The GitHub repository BHISHMA108/Smart-Vision-Flipkart-Grid-6.0-Project contains a labelled image folder "Dataset" with 5 categories: fully ripe, overripe, perished, semi ripe, unripe. Examples follow, each with its label.

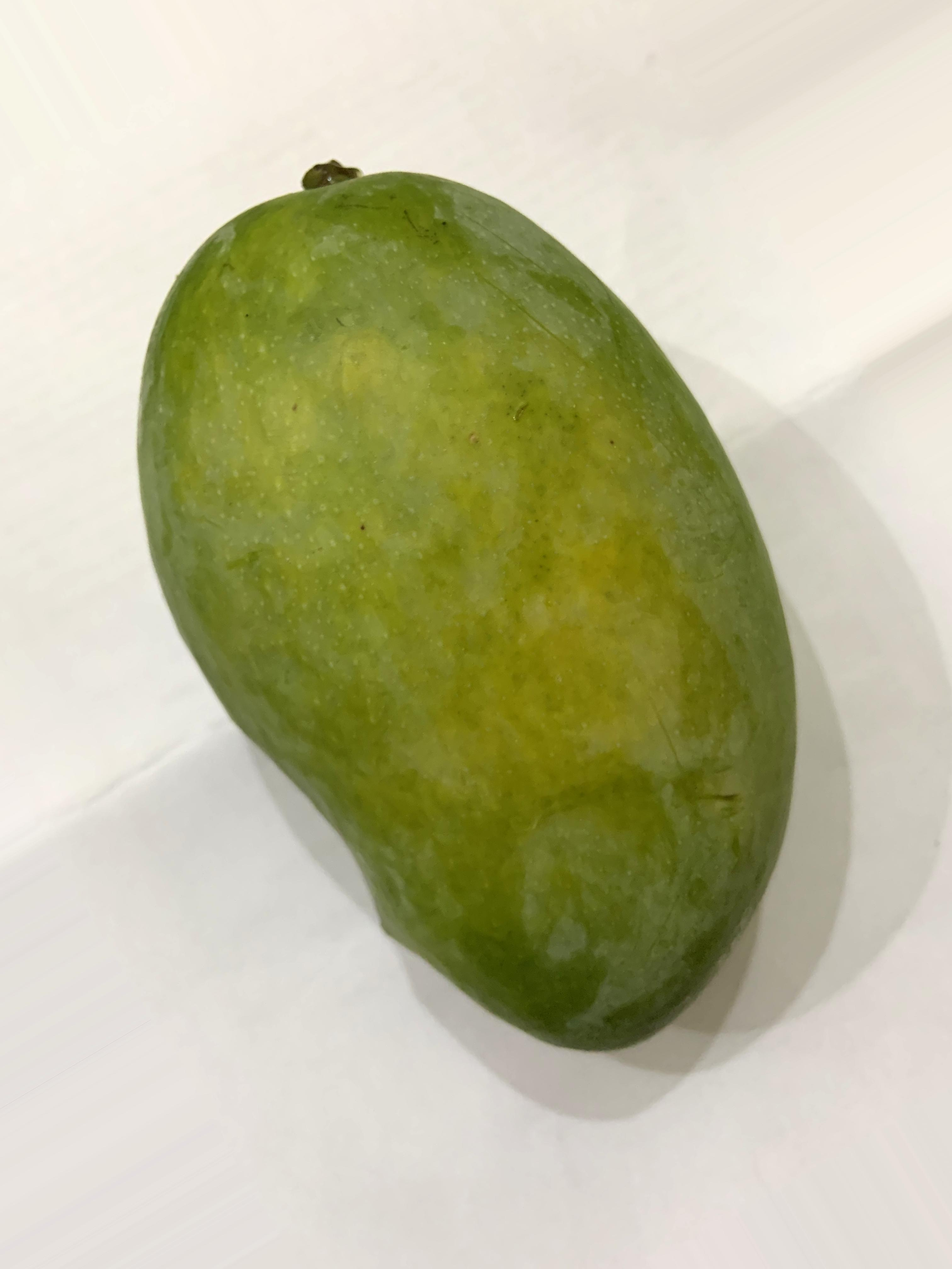
Label: unripe

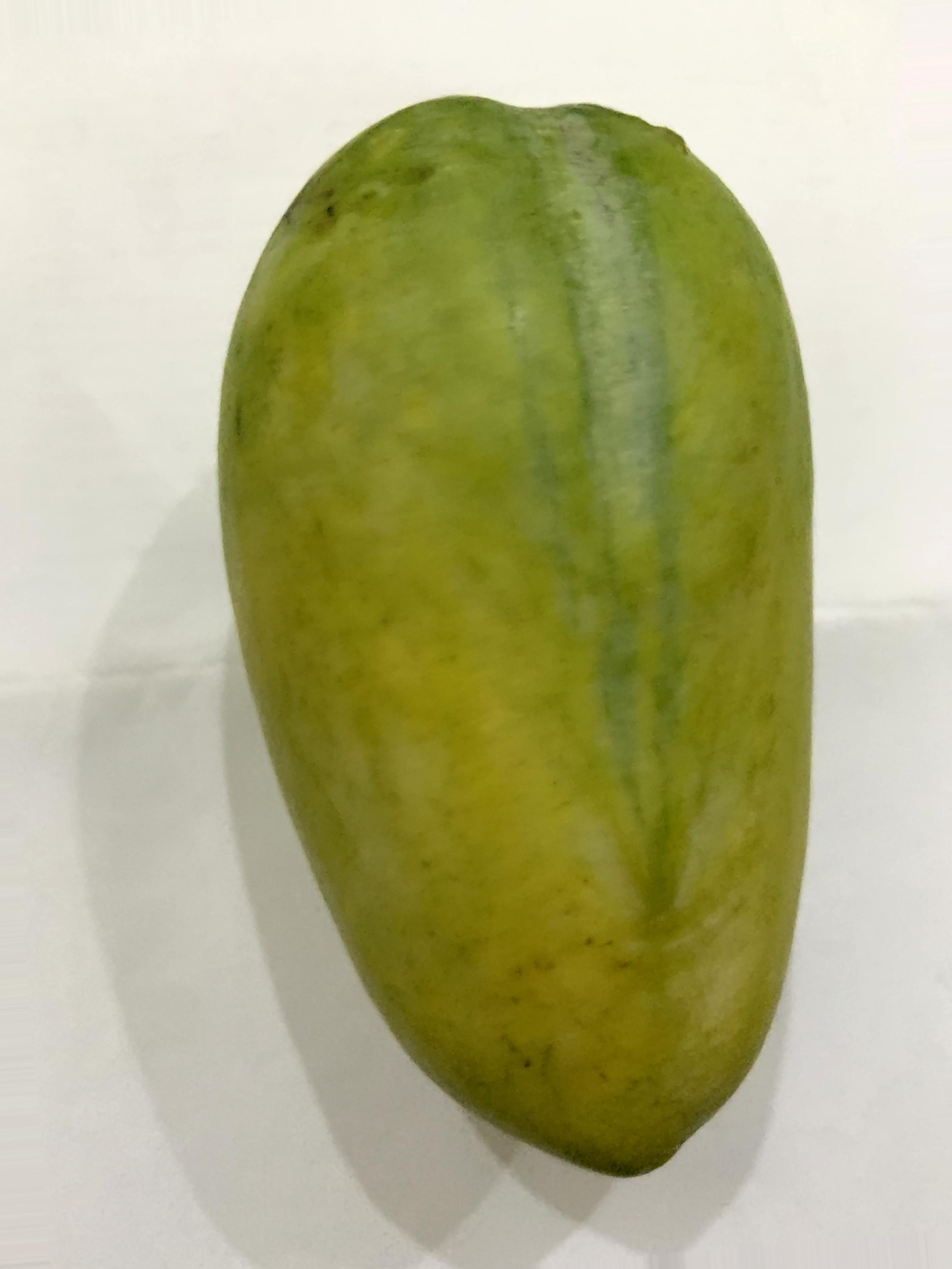
Label: semi ripe

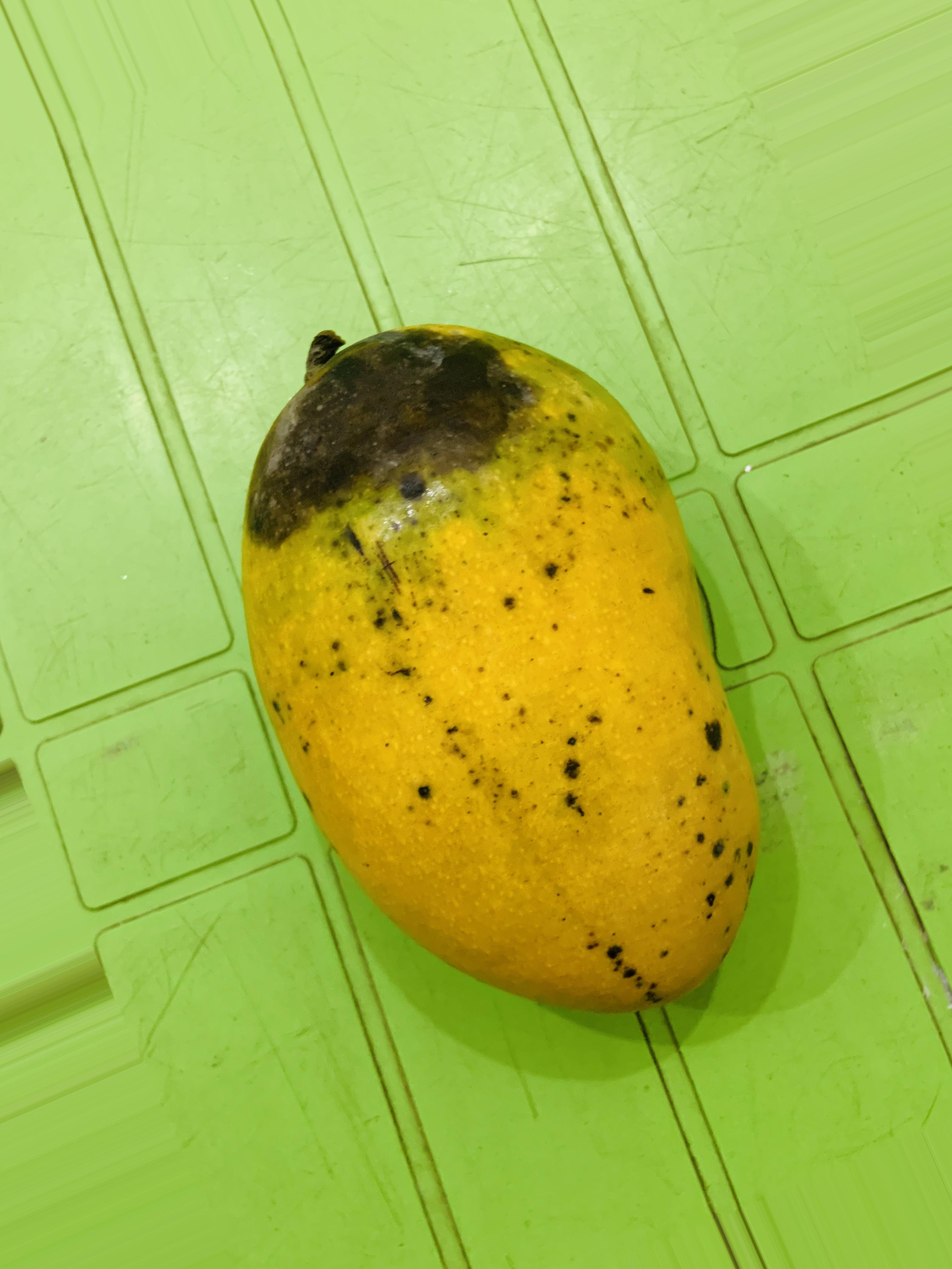
Label: overripe

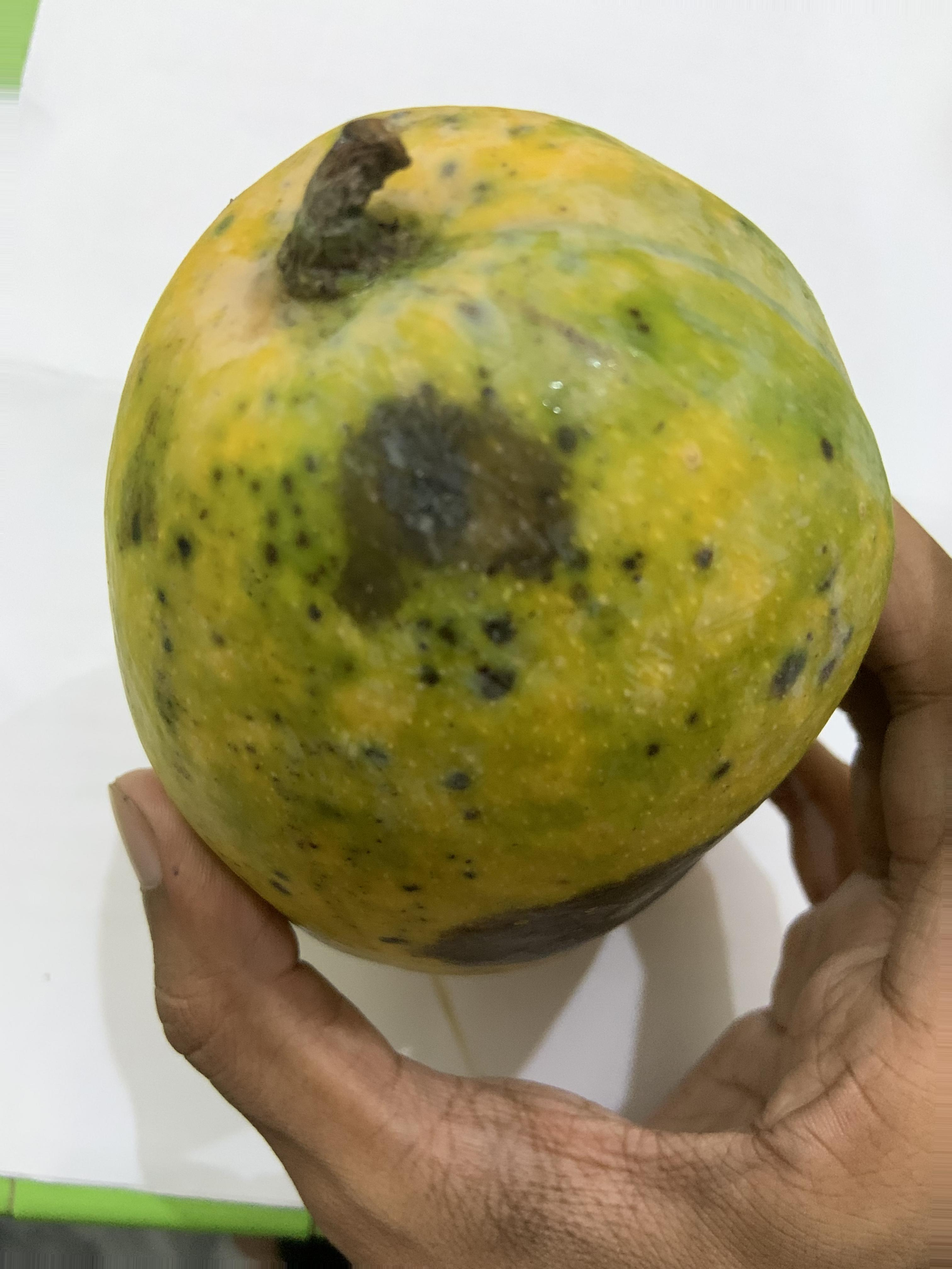
Label: overripe

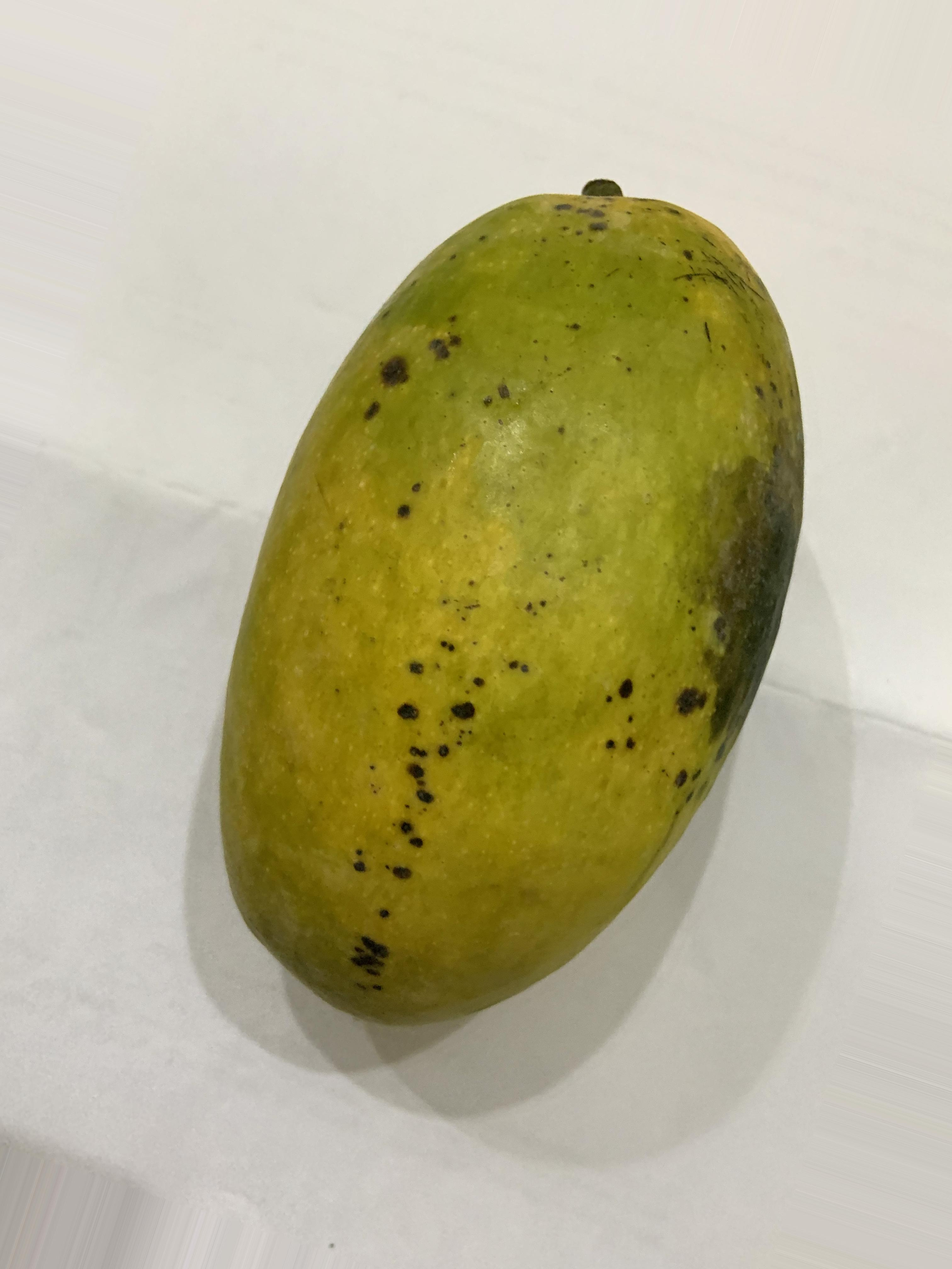
Label: fully ripe

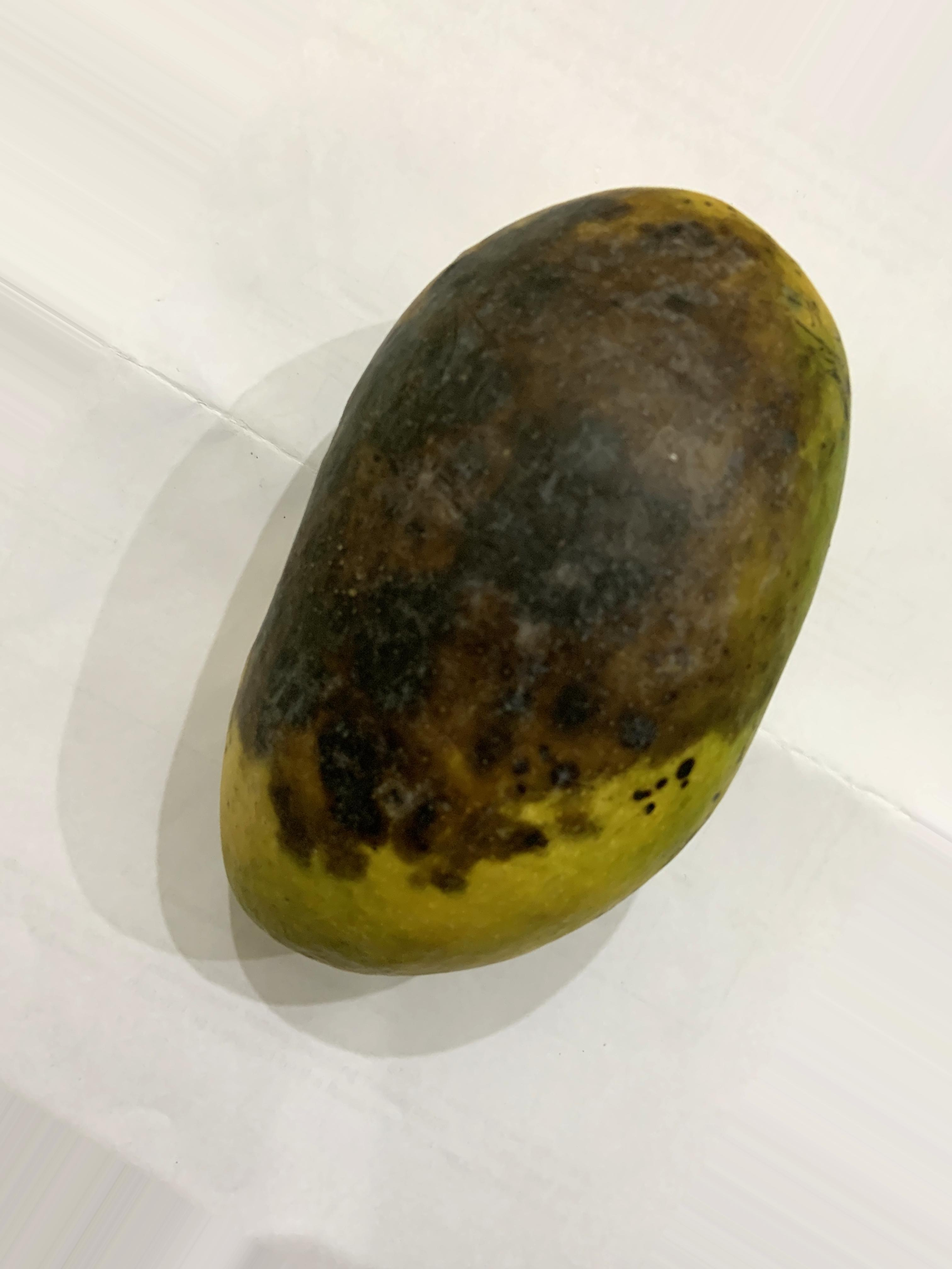
Label: perished
